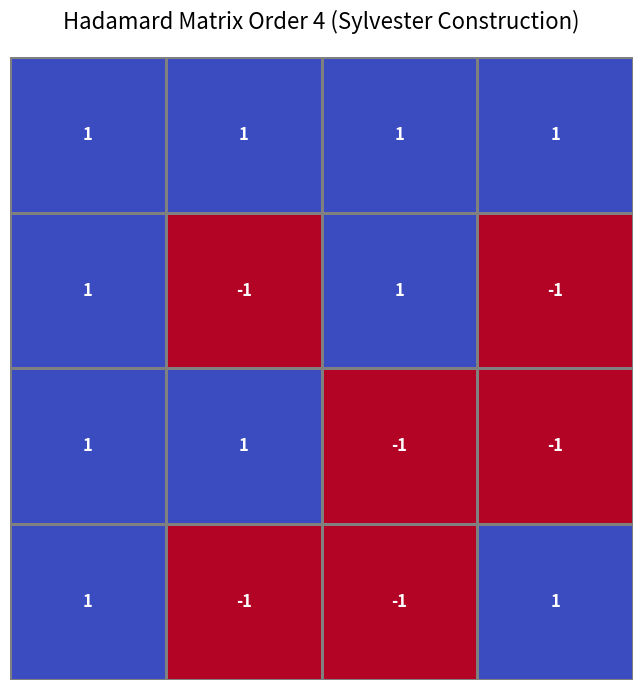
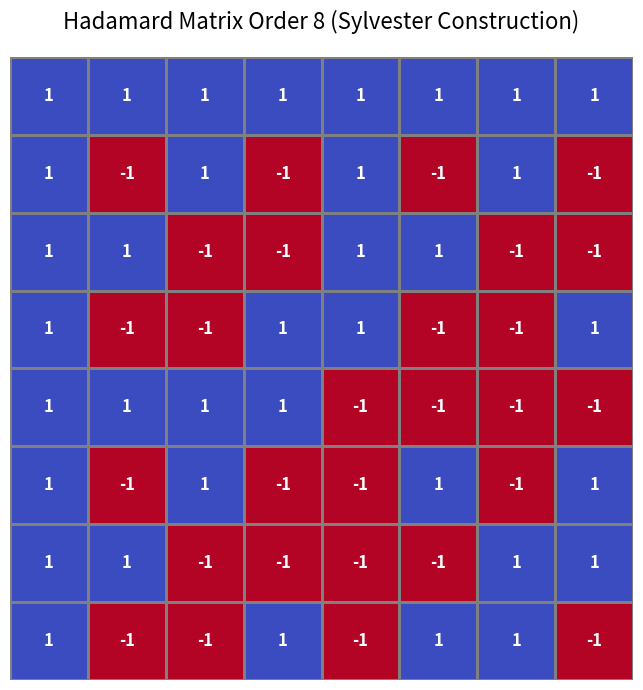
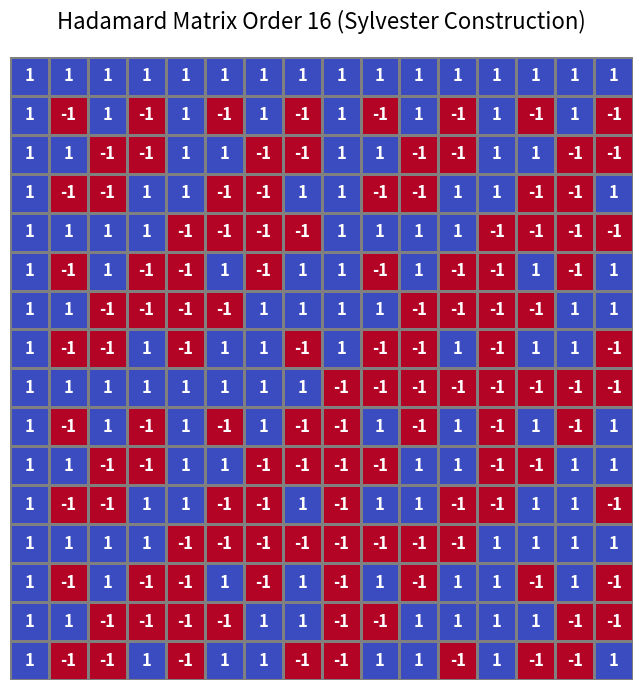

These figures' Python source, in order:
import numpy as np
import matplotlib.pyplot as plt
import seaborn as sns

# Function to build Sylvester Hadamard matrices (powers of 2)
def sylvester_hadamard(order):
    if order == 1:
        return np.array([[1]])
    if order == 2:
        return np.array([[1, 1], [1, -1]])
    smaller = sylvester_hadamard(order // 2)
    top = np.hstack((smaller, smaller))
    bottom = np.hstack((smaller, -smaller))
    return np.vstack((top, bottom))

# Pretty plotting function
def plot_hadamard(matrix, title, filename):
    plt.figure(figsize=(8, 7))
    sns.heatmap(matrix, annot=True, cmap='coolwarm_r', center=0,
                cbar=False, linewidths=1, linecolor='gray',
                square=True, xticklabels=False, yticklabels=False,
                annot_kws={"size": 12, "weight": "bold"})
    plt.title(title, fontsize=16, pad=20)
    plt.tight_layout()
    plt.savefig(filename, dpi=300)
    plt.show()  # Comment this out if running headless

# Generate and plot some beauties!
orders = [4, 8, 16]
for n in orders:
    H = sylvester_hadamard(n)
    plot_hadamard(H, f'Hadamard Matrix Order {n} (Sylvester Construction)', f'hadamard_{n}.png')

print("All done, fren! Check the PNGs – they're gorgeous fractaly patterns 😍")